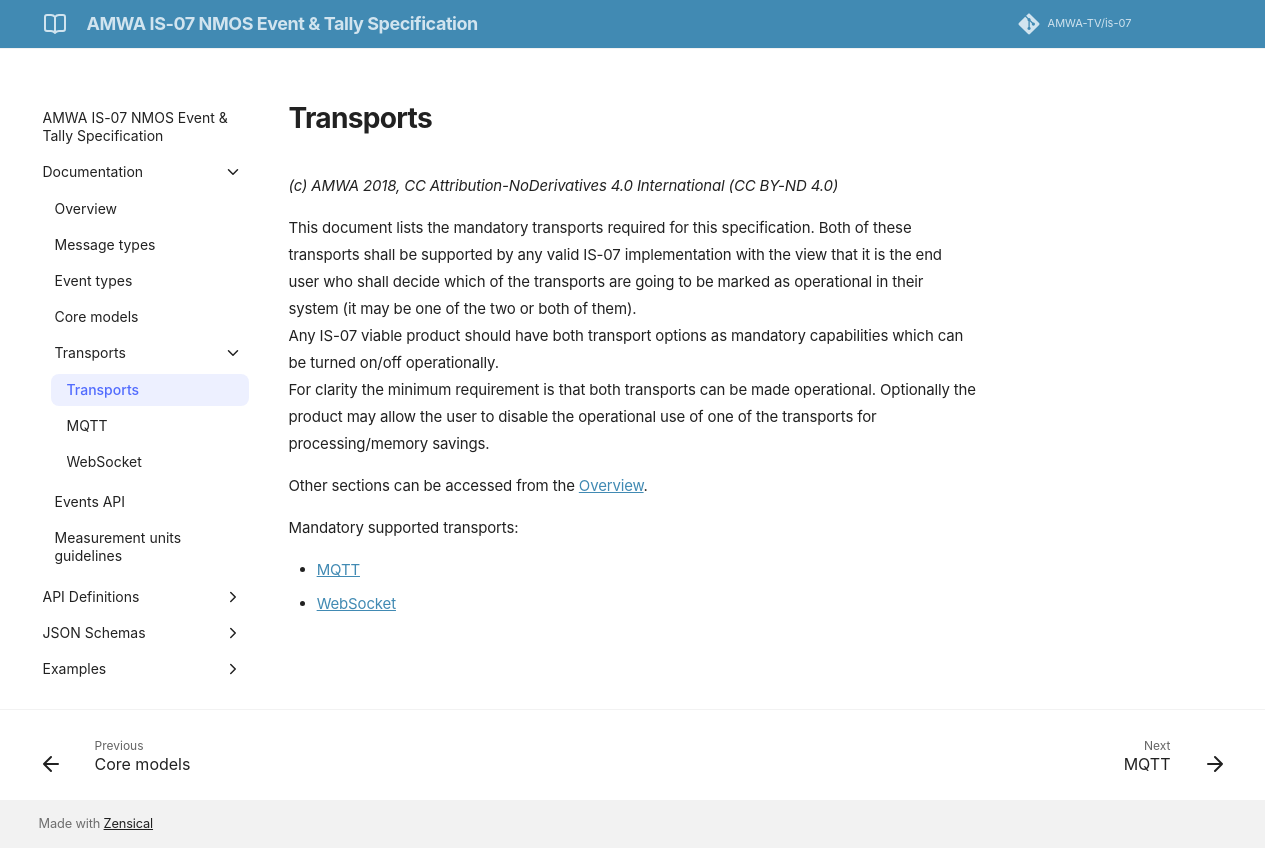

repository: AMWA-TV/is-07 · page: v1.0.x/Transports/index.html · generator: jekyll

# Transports

_(c) AMWA 2018, CC Attribution-NoDerivatives 4.0 International (CC BY-ND 4.0)_

This document lists the mandatory transports required for this specification.
Both of these transports shall be supported by any valid IS-07 implementation with the view that it is the end user who shall decide which of the transports are going to be marked as operational in their system (it may be one of the two or both of them).  
Any IS-07 viable product should have both transport options as mandatory capabilities which can be turned on/off operationally.  
For clarity the minimum requirement is that both transports can be made operational. Optionally the product may allow the user to disable the operational use of one of the transports for processing/memory savings.

Other sections can be accessed from the [Overview](Overview.md).

Mandatory supported transports:

* [MQTT](Transport%20-%20MQTT.md)
* [WebSocket](Transport%20-%20Websocket.md)
